Run: headless pygame with SDL's dummy video driver; simulated clock (each Clock.tick advances the game by its frame time, no real sleeping); random seed 0; keys injected as events and as key.get_pressed() state; no mouse input.
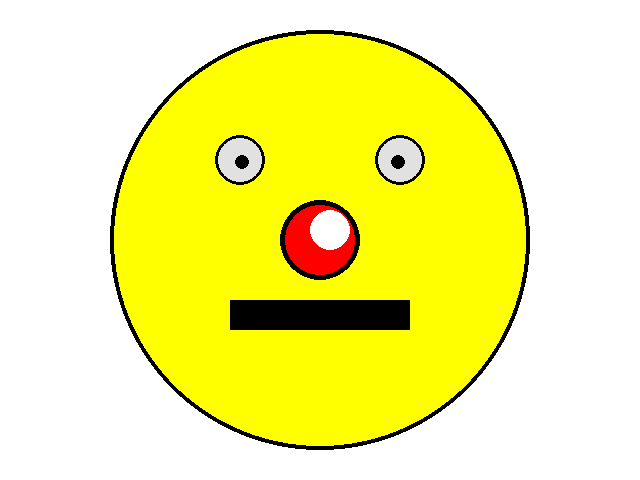
Frame 1 of 4 · flips 1–60 · no input
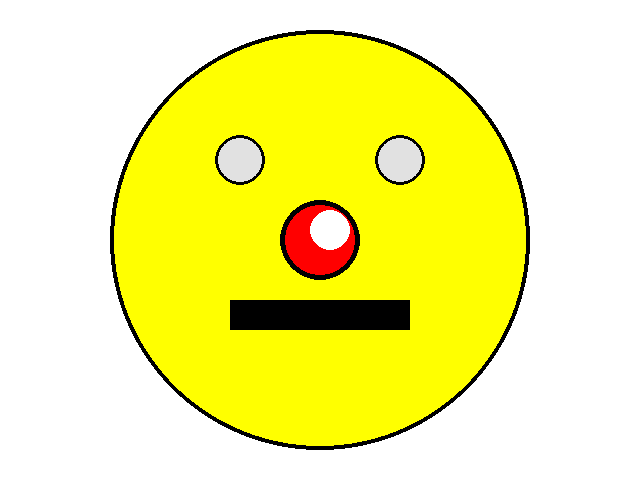
Frame 2 of 4 · flips 61–180 · tapped SPACE, RETURN · held RIGHT (→), D
Frame 3 of 4 · flips 181–300 · held DOWN (↓), S · screen unchanged from frame 2, image omitted
Frame 4 of 4 · flips 301–420 · held LEFT (←), A, UP (↑), W · screen same as frame 1, image omitted

The pygame program that drew these frames:

import pygame
import sys
def main():
    pygame.init()
    pygame.display.set_caption("Moving Smile")
    screen = pygame.display.set_mode((640, 480))
    eye_delta_x = 0
    eye_delta_y = 0
    clock = pygame.time.Clock()
    while True:
        clock.tick(60)
        for event in pygame.event.get():
            if event.type == pygame.QUIT:
                sys.exit()
        screen.fill((255, 255, 255))  # white
        pressed_keys = pygame.key.get_pressed()
        if pressed_keys[pygame.K_UP]:
            eye_delta_y = eye_delta_y - 4
        if pressed_keys[pygame.K_DOWN]:
            eye_delta_y = eye_delta_y + 4
        if pressed_keys[pygame.K_LEFT]:
            eye_delta_x = eye_delta_x - 4
        if pressed_keys[pygame.K_RIGHT]:
            eye_delta_x = eye_delta_x + 4
        pygame.draw.circle(screen, (255, 255, 0), (320, 240), 210)  # yellow circle
        pygame.draw.circle(screen, (0, 0, 0), (320, 240), 210, 4)  # black outline
        pygame.draw.circle(screen, (225, 225, 225), (240, 160), 25)  # white eye
        pygame.draw.circle(screen, (0, 0, 0), (240, 160), 25, 3)  # black outline
        pygame.draw.circle(screen, (0, 0, 0), (242 + eye_delta_x, 162 + eye_delta_y), 7)  # black pupil
        pygame.draw.circle(screen, (225, 225, 225), (400, 160), 25)  # white eye
        pygame.draw.circle(screen, (0, 0, 0), (400, 160), 25, 3)  # black outline
        pygame.draw.circle(screen, (0, 0, 0), (398 + eye_delta_x, 162 + eye_delta_y), 7)  # black pupil
        pygame.draw.circle(screen,"red",(320,240),(40),)
        pygame.draw.circle(screen, "black", (320, 240), (40),(5) )
        pygame.draw.circle(screen, "white", (330, 230), (20), )
        pygame.draw.rect(screen, "black", (320-90, 300, 180, 30),)
        pygame.display.update()
main()
